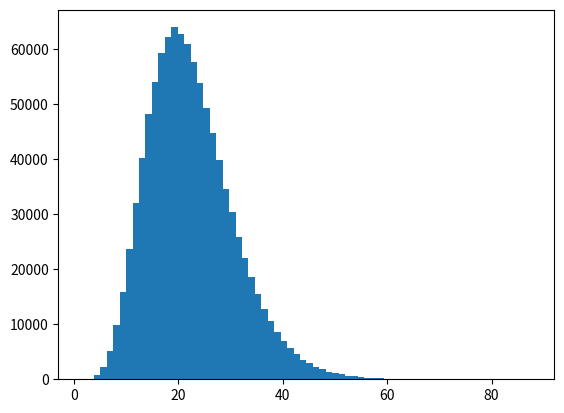

Write Python code to recreate this figure. (Note: this script raises an exception after producing the figure.)
#!/usr/bin/python3

import matplotlib.pyplot as plt
from random import gammavariate
from mpmath import gamma, exp
from numpy import linspace

k = 7.5
theta = 3.0
N = 1000000

def p(x): return (exp(-x/theta)*(x**(k-1)))/(gamma(k)*(theta**k))

data = [ gammavariate(k, theta) for i in range(N) ]
X = linspace(0, max(data), 1000)

plt.hist(data, bins=70, normed=True)
plt.plot(X, [p(x) for x in X], 'r-', linewidth=2)
plt.show()
